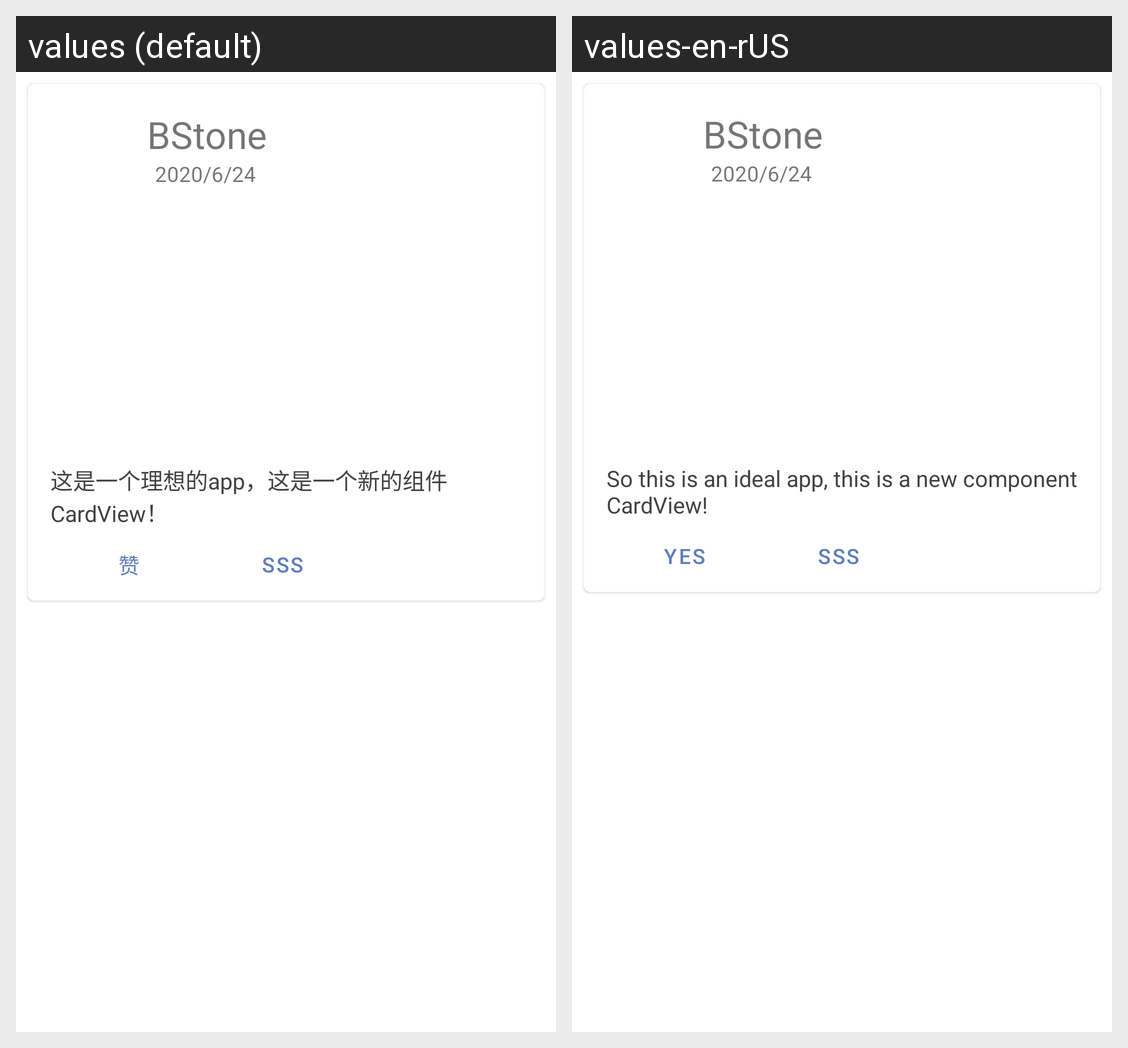

This grid shows one Android layout under two languages. Give, for every string resource on the screen, its name, the default text and each shown locale's text.
Android screen res/layout/recyclerview_messages.xml rendered under 2 locales, left to right: values (default), values-en-rUS. Device: Nexus 5 (rendered at 1080×1920; each locale shown at half size, 540×960, under a caption strip naming it); theme AppTheme.
Strings drawn on this screen, with the default value and each locale's value (text and hints the layout hard-codes, and strings that could not be matched under every locale, appear in the picture but are not listed):

app_name
  values: BStone
  values-en-rUS: BStone

home_car_time
  values: 2020/6/24
  values-en-rUS: 2020/6/24

home_recyelerviwe_cardview
  values: 这是一个理想的app，这是一个新的组件CardView！
  values-en-rUS: So this is an ideal app, this is a new component CardView!

home_button_good
  values: 赞
  values-en-rUS: yes
